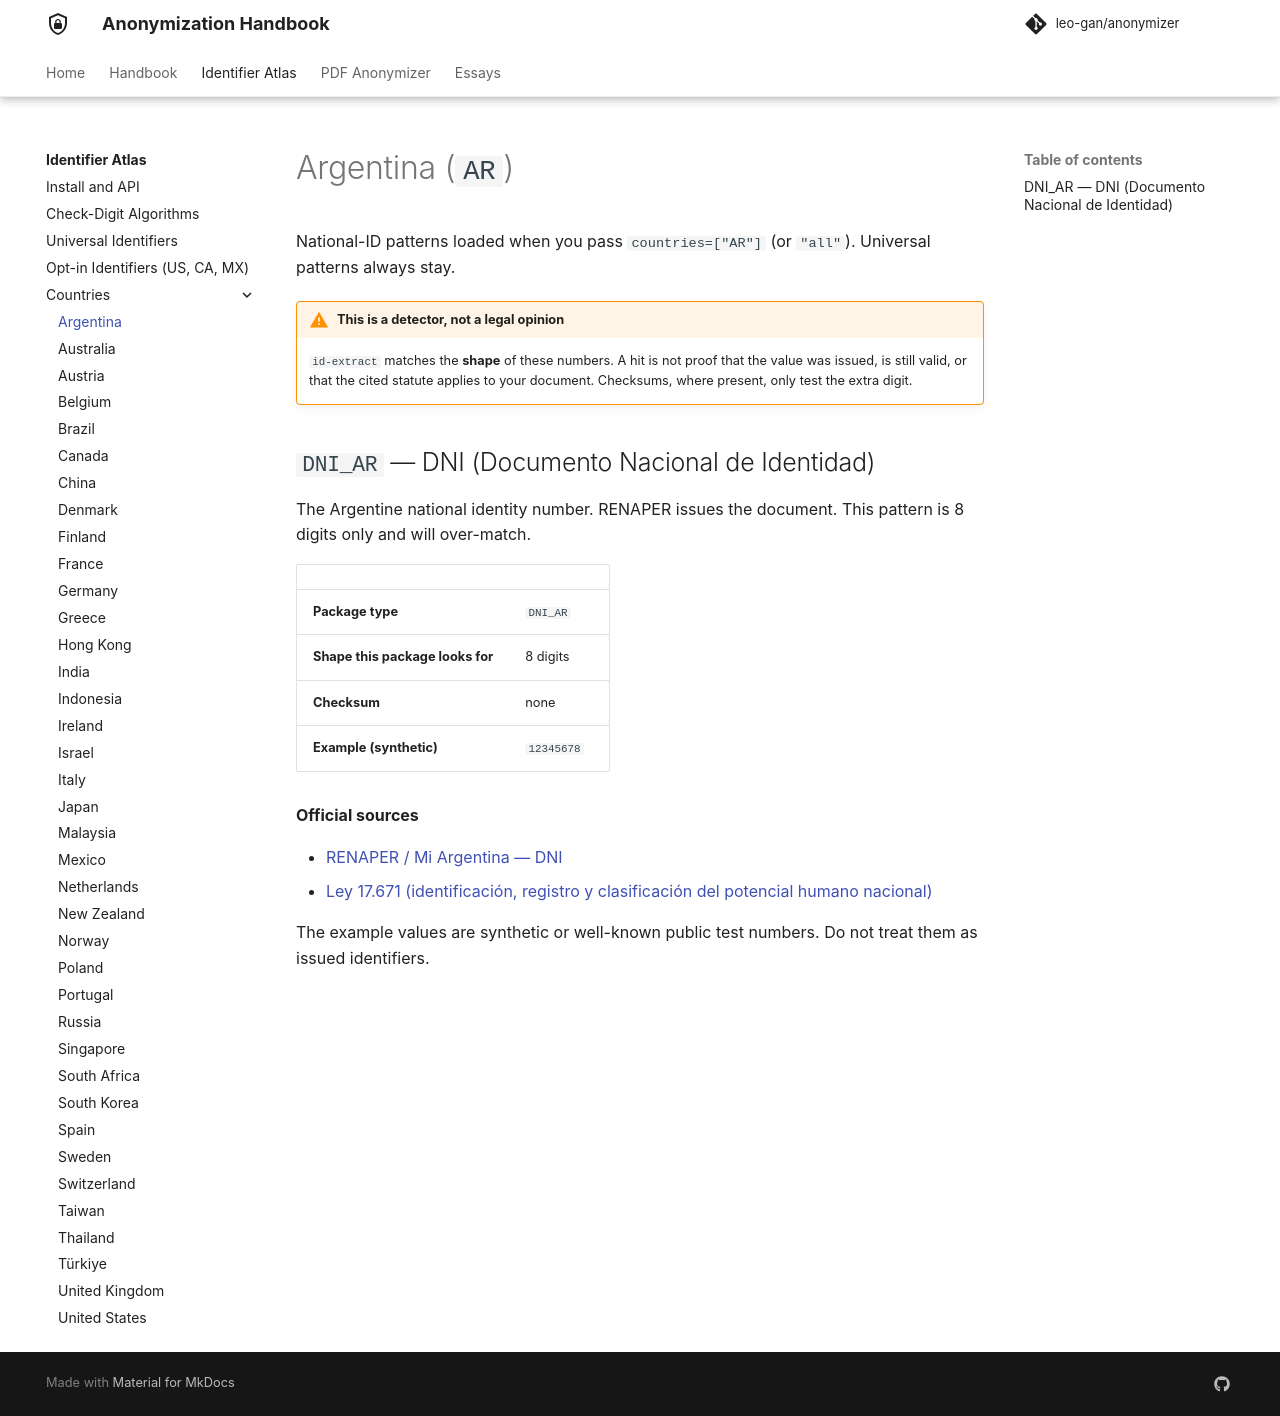

repository: leo-gan/anonymizer · page: id-extract/countries/ar/index.html · generator: mkdocs

# Argentina (`AR`)

National-ID patterns loaded when you pass `countries=["AR"]` (or `"all"`). Universal patterns always stay.



!!! warning "This is a detector, not a legal opinion"
    `id-extract` matches the **shape** of these numbers. A hit is not proof that the value was issued, is still valid, or that the cited statute applies to your document. Checksums, where present, only test the extra digit.


## `DNI_AR` — DNI (Documento Nacional de Identidad)

The Argentine national identity number. RENAPER issues the document. This pattern is 8 digits only and will over-match.

| | |
|---|---|
| **Package type** | `DNI_AR` |
| **Shape this package looks for** | 8 digits |
| **Checksum** | none |
| **Example (synthetic)** | `12345678` |

**Official sources**

- [RENAPER / Mi Argentina — DNI](https://www.argentina.gob.ar/interior/renaper/dni)
- [Ley 17.671 (identificación, registro y clasificación del potencial humano nacional)](https://www.argentina.gob.ar/normativa/nacional/ley-17671-21708)

The example values are synthetic or well-known public test numbers. Do not treat them as issued identifiers.
